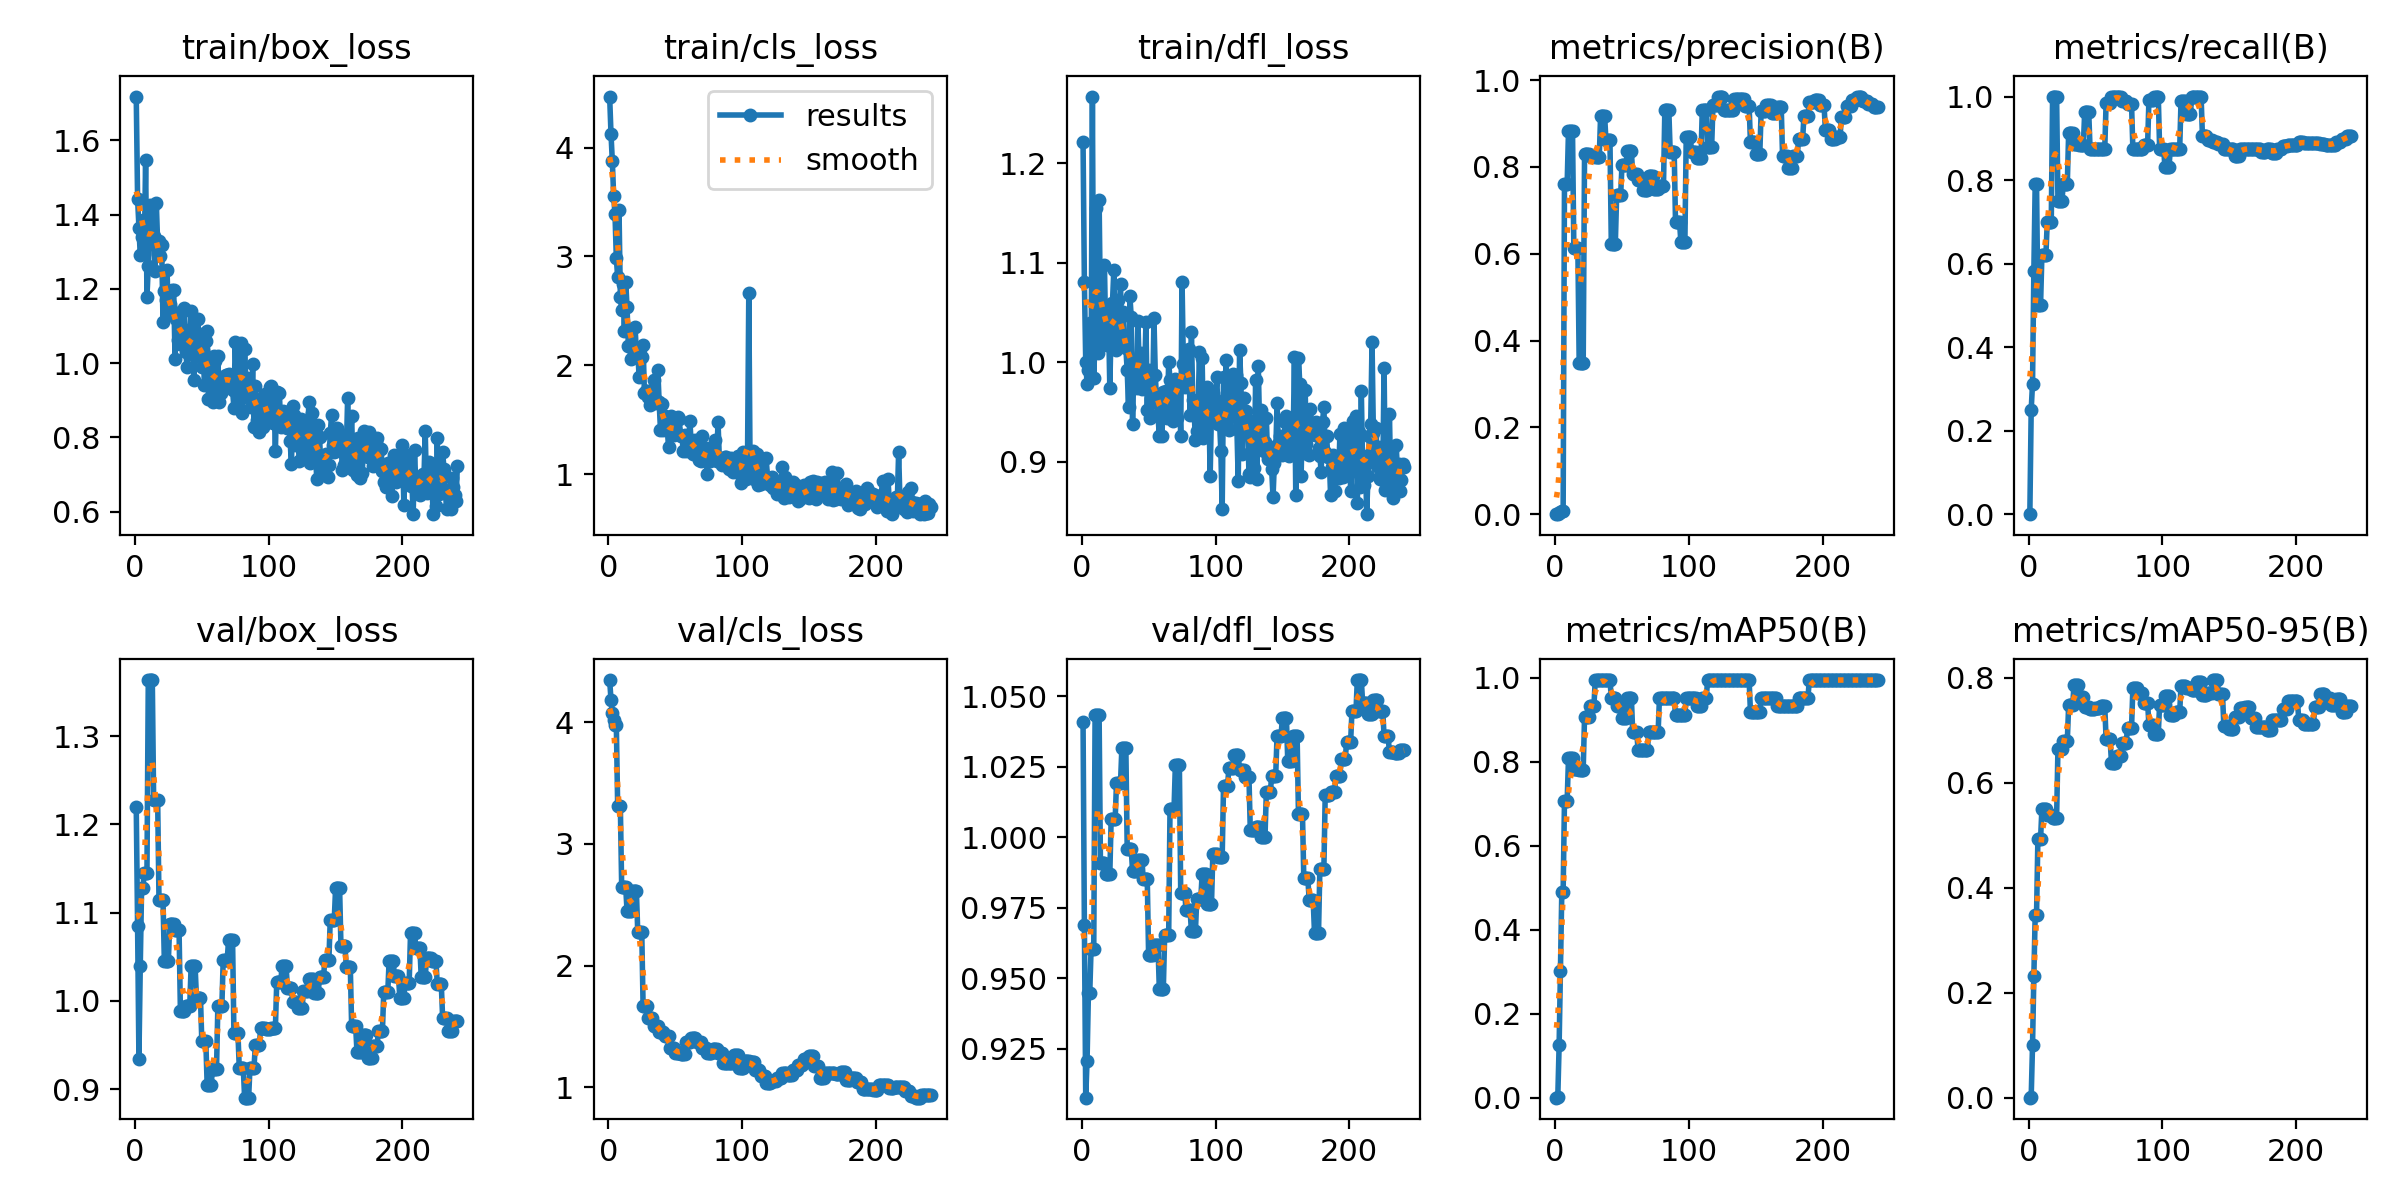

Data behind this chart, as committed beside it:
epoch, train/box_loss, train/cls_loss, train/dfl_loss, metrics/precision(B), metrics/recall(B), metrics/mAP50(B), metrics/mAP50-95(B), val/box_loss, val/cls_loss, val/dfl_loss, lr/pg0, lr/pg1, lr/pg2
1, 1.718, 4.469, 1.221, 0, 0, 0, 0, 1.22, 4.347, 1.041, 8.75e-05, 8.75e-05, 8.75e-05
2, 1.443, 4.129, 1.081, 0.00089, 0.25, 0.00093, 0.00047, 1.085, 4.187, 0.9689, 0.0001871, 0.0001871, 0.0001871
3, 1.365, 3.876, 1.001, 0.00166, 0.3125, 0.1249, 0.0997, 0.9341, 4.078, 0.9077, 0.0002864, 0.0002864, 0.0002864
4, 1.29, 3.554, 0.9786, 0.00463, 0.5833, 0.3027, 0.2325, 1.039, 4.016, 0.9208, 0.0003852, 0.0003852, 0.0003852
5, 1.34, 3.387, 0.9921, 0.0064, 0.7917, 0.4905, 0.3483, 1.128, 3.974, 0.9447, 0.0004836, 0.0004836, 0.0004836
6, 1.386, 2.983, 1.039, 0.0064, 0.7917, 0.4905, 0.3483, 1.128, 3.974, 0.9447, 0.0005817, 0.0005817, 0.0005817
7, 1.295, 2.81, 0.9853, 0.7602, 0.5, 0.707, 0.4919, 1.145, 3.309, 0.9604, 0.0006793, 0.0006793, 0.0006793
8, 1.547, 3.429, 1.267, 0.7602, 0.5, 0.707, 0.4919, 1.145, 3.309, 0.9604, 0.0007766, 0.0007766, 0.0007766
9, 1.179, 2.627, 0.9846, 0.7602, 0.5, 0.707, 0.4919, 1.145, 3.309, 0.9604, 0.0008734, 0.0008734, 0.0008734
10, 1.261, 2.51, 1.025, 0.8836, 0.6199, 0.8084, 0.5499, 1.364, 2.643, 1.044, 0.0009699, 0.0009699, 0.0009699
11, 1.427, 2.75, 1.155, 0.8836, 0.6199, 0.8084, 0.5499, 1.364, 2.643, 1.044, 0.001066, 0.001066, 0.001066
12, 1.356, 2.32, 1.009, 0.8836, 0.6199, 0.8084, 0.5499, 1.364, 2.643, 1.044, 0.001162, 0.001162, 0.001162
13, 1.418, 2.769, 1.163, 0.8836, 0.6199, 0.8084, 0.5499, 1.364, 2.643, 1.044, 0.00122, 0.00122, 0.00122
14, 1.343, 2.535, 1.05, 0.6125, 0.6996, 0.7825, 0.538, 1.228, 2.451, 0.9909, 0.001218, 0.001218, 0.001218
15, 1.248, 2.177, 1.018, 0.6125, 0.6996, 0.7825, 0.538, 1.228, 2.451, 0.9909, 0.001215, 0.001215, 0.001215
16, 1.431, 2.332, 1.039, 0.6125, 0.6996, 0.7825, 0.538, 1.228, 2.451, 0.9909, 0.001213, 0.001213, 0.001213
17, 1.323, 2.054, 1.097, 0.6125, 0.6996, 0.7825, 0.538, 1.228, 2.451, 0.9909, 0.00121, 0.00121, 0.00121
18, 1.328, 2.172, 1.021, 0.3476, 1, 0.7816, 0.5337, 1.115, 2.61, 0.9869, 0.001208, 0.001208, 0.001208
19, 1.29, 2.105, 1.018, 0.3476, 1, 0.7816, 0.5337, 1.115, 2.61, 0.9869, 0.001205, 0.001205, 0.001205
20, 1.317, 2.354, 1.048, 0.3476, 1, 0.7816, 0.5337, 1.115, 2.61, 0.9869, 0.001203, 0.001203, 0.001203
21, 1.11, 2.111, 0.9743, 0.3476, 1, 0.7816, 0.5337, 1.115, 2.61, 0.9869, 0.0012, 0.0012, 0.0012
22, 1.194, 2.152, 1.036, 0.829, 0.75, 0.9066, 0.6645, 1.045, 2.277, 1.006, 0.001198, 0.001198, 0.001198
23, 1.17, 1.889, 1.06, 0.829, 0.75, 0.9066, 0.6645, 1.045, 2.277, 1.006, 0.001195, 0.001195, 0.001195
24, 1.25, 2.147, 1.093, 0.829, 0.75, 0.9066, 0.6645, 1.045, 2.277, 1.006, 0.001193, 0.001193, 0.001193
25, 1.131, 2.073, 1.021, 0.829, 0.75, 0.9066, 0.6645, 1.045, 2.277, 1.006, 0.001191, 0.001191, 0.001191
26, 1.16, 2.191, 1.013, 0.8255, 0.7917, 0.9327, 0.6799, 1.087, 1.666, 1.019, 0.001188, 0.001188, 0.001188
27, 1.146, 1.746, 1.063, 0.8255, 0.7917, 0.9327, 0.6799, 1.087, 1.666, 1.019, 0.001186, 0.001186, 0.001186
28, 1.198, 1.762, 1.048, 0.8255, 0.7917, 0.9327, 0.6799, 1.087, 1.666, 1.019, 0.001183, 0.001183, 0.001183
29, 1.197, 1.765, 1.078, 0.8255, 0.7917, 0.9327, 0.6799, 1.087, 1.666, 1.019, 0.001181, 0.001181, 0.001181
30, 1.01, 1.709, 1.016, 0.8229, 0.9127, 0.995, 0.7474, 1.08, 1.571, 1.032, 0.001178, 0.001178, 0.001178
31, 1.12, 1.635, 1.051, 0.8229, 0.9127, 0.995, 0.7474, 1.08, 1.571, 1.032, 0.001176, 0.001176, 0.001176
32, 1.063, 1.749, 1.017, 0.8229, 0.9127, 0.995, 0.7474, 1.08, 1.571, 1.032, 0.001173, 0.001173, 0.001173
33, 1.135, 1.66, 1.014, 0.8229, 0.9127, 0.995, 0.7474, 1.08, 1.571, 1.032, 0.001171, 0.001171, 0.001171
34, 1.053, 1.862, 0.9919, 0.9184, 0.8858, 0.995, 0.7856, 0.9888, 1.507, 0.996, 0.001168, 0.001168, 0.001168
35, 1.081, 1.654, 0.9551, 0.9184, 0.8858, 0.995, 0.7856, 0.9888, 1.507, 0.996, 0.001166, 0.001166, 0.001166
36, 1.092, 1.682, 1.067, 0.9184, 0.8858, 0.995, 0.7856, 0.9888, 1.507, 0.996, 0.001163, 0.001163, 0.001163
37, 1.15, 1.955, 1.046, 0.9184, 0.8858, 0.995, 0.7856, 0.9888, 1.507, 0.996, 0.001161, 0.001161, 0.001161
38, 1.03, 1.662, 0.9378, 0.8613, 0.8843, 0.995, 0.7629, 0.9946, 1.457, 0.9881, 0.001158, 0.001158, 0.001158
39, 0.9905, 1.405, 0.9957, 0.8613, 0.8843, 0.995, 0.7629, 0.9946, 1.457, 0.9881, 0.001156, 0.001156, 0.001156
40, 1.067, 1.648, 0.9875, 0.8613, 0.8843, 0.995, 0.7629, 0.9946, 1.457, 0.9881, 0.001154, 0.001154, 0.001154
41, 1.046, 1.403, 0.9742, 0.8613, 0.8843, 0.995, 0.7629, 0.9946, 1.457, 0.9881, 0.001151, 0.001151, 0.001151
42, 1.141, 1.531, 1.042, 0.6222, 0.9638, 0.9533, 0.7442, 1.039, 1.42, 0.9921, 0.001148, 0.001148, 0.001148
43, 1.085, 1.512, 0.9938, 0.6222, 0.9638, 0.9533, 0.7442, 1.039, 1.42, 0.9921, 0.001146, 0.001146, 0.001146
44, 0.9554, 1.434, 1.01, 0.6222, 0.9638, 0.9533, 0.7442, 1.039, 1.42, 0.9921, 0.001144, 0.001144, 0.001144
45, 1.02, 1.251, 0.9729, 0.6222, 0.9638, 0.9533, 0.7442, 1.039, 1.42, 0.9921, 0.001141, 0.001141, 0.001141
46, 1.056, 1.394, 0.9945, 0.7357, 0.875, 0.9325, 0.7405, 1.004, 1.319, 0.9851, 0.001139, 0.001139, 0.001139
47, 1.119, 1.532, 0.9848, 0.7357, 0.875, 0.9325, 0.7405, 1.004, 1.319, 0.9851, 0.001136, 0.001136, 0.001136
48, 1.029, 1.455, 1.04, 0.7357, 0.875, 0.9325, 0.7405, 1.004, 1.319, 0.9851, 0.001134, 0.001134, 0.001134
49, 1.079, 1.356, 0.9525, 0.7357, 0.875, 0.9325, 0.7405, 1.004, 1.319, 0.9851, 0.001131, 0.001131, 0.001131
50, 0.9886, 1.415, 0.9918, 0.8056, 0.875, 0.9057, 0.7432, 0.9544, 1.282, 0.9582, 0.001129, 0.001129, 0.001129
51, 1.036, 1.368, 0.9438, 0.8056, 0.875, 0.9057, 0.7432, 0.9544, 1.282, 0.9582, 0.001126, 0.001126, 0.001126
52, 0.9406, 1.524, 0.9629, 0.8056, 0.875, 0.9057, 0.7432, 0.9544, 1.282, 0.9582, 0.001124, 0.001124, 0.001124
53, 1.059, 1.506, 0.9631, 0.8056, 0.875, 0.9057, 0.7432, 0.9544, 1.282, 0.9582, 0.001121, 0.001121, 0.001121
54, 1.088, 1.35, 1.044, 0.8365, 0.875, 0.9533, 0.7453, 0.9044, 1.276, 0.962, 0.001119, 0.001119, 0.001119
55, 0.9022, 1.352, 0.9877, 0.8365, 0.875, 0.9533, 0.7453, 0.9044, 1.276, 0.962, 0.001116, 0.001116, 0.001116
56, 0.9411, 1.217, 0.9594, 0.8365, 0.875, 0.9533, 0.7453, 0.9044, 1.276, 0.962, 0.001114, 0.001114, 0.001114
57, 0.9857, 1.358, 0.947, 0.8365, 0.875, 0.9533, 0.7453, 0.9044, 1.276, 0.962, 0.001111, 0.001111, 0.001111
58, 0.8948, 1.215, 0.9262, 0.7829, 0.9856, 0.8706, 0.6826, 0.923, 1.374, 0.9463, 0.001109, 0.001109, 0.001109
59, 1.019, 1.342, 0.9539, 0.7829, 0.9856, 0.8706, 0.6826, 0.923, 1.374, 0.9463, 0.001107, 0.001107, 0.001107
60, 1.005, 1.293, 0.9256, 0.7829, 0.9856, 0.8706, 0.6826, 0.923, 1.374, 0.9463, 0.001104, 0.001104, 0.001104
... 181 more rows
